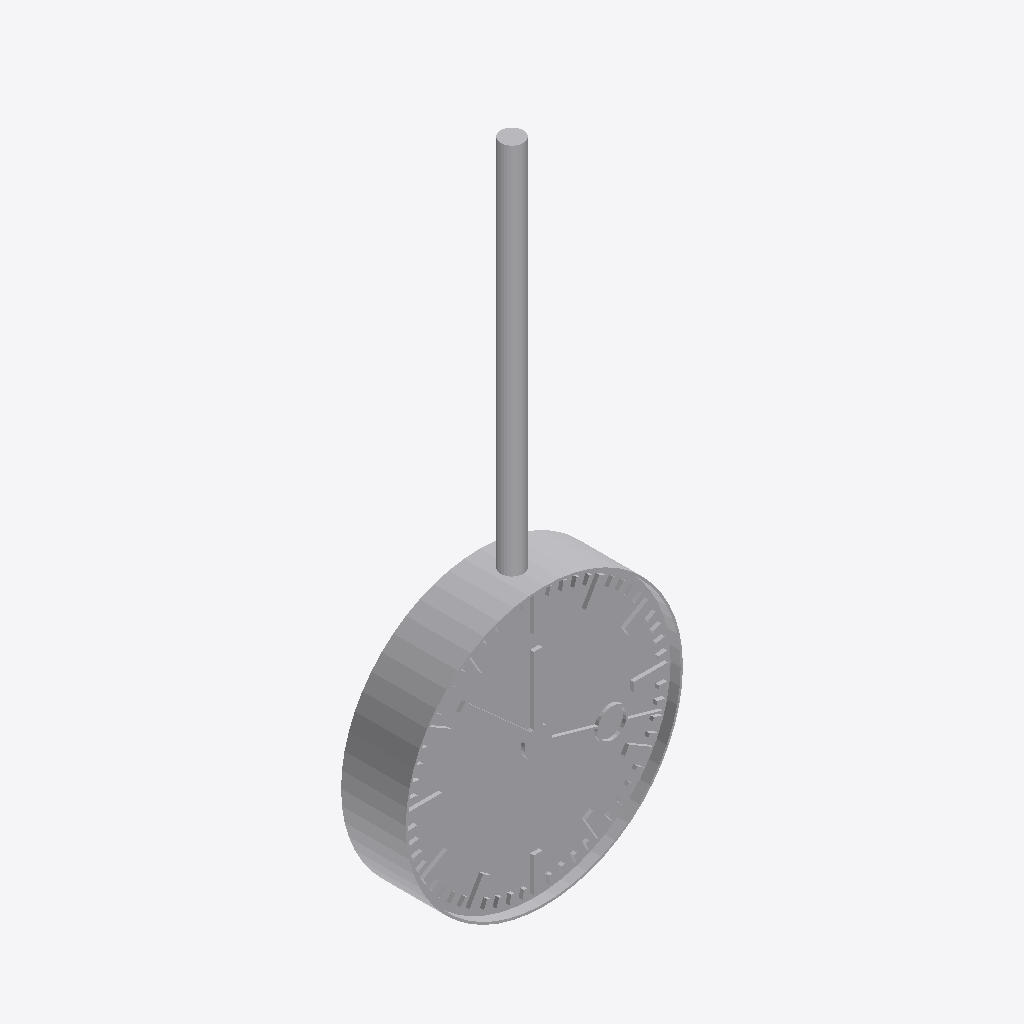
Isometric view of an IFC building model (IFC-SPF (STEP), schema IFC4, length unit metre), seen from the south-west, elements coloured by IFC class: 1 other element (light grey).
Extent 0.6 m × 0.1 m × 1.5 m (x, y, z). Storeys (1): Ebene 0 at 0.00 m. Elements (1): 1 IfcBuildingElementProxy.

HEADER;
FILE_DESCRIPTION(('ViewDefinition [CoordinationView_V2.0]','ExchangeRequirement []'),'2;1');
FILE_NAME('','2024-05-07T10:27:00',(''),(''),'ODA IFC SDK 22.6','22.1.1.516 - Exporter 22.1.1.516 - Default UI','');
FILE_SCHEMA(('IFC4'));
ENDSEC;
DATA;
#93=IFCPROJECT('3JkdSrIPPFBg8WI9Yiw3Uw',#20,'',$,$,'','',(#86),#83);
#105=IFCSITE('3JkdSrIPPFBg8WI9Yiw3Uu',#20,'Default',$,$,#104,$,$,.ELEMENT.,(42,24,53,508911),(-71,-15,-29,-58837),0.0,$,$);
#95=IFCBUILDING('3JkdSrIPPFBg8WI9Yiw3Ux',#20,'',$,$,#16,$,'',.ELEMENT.,$,$,#94);
#98=IFCBUILDINGSTOREY('3JkdSrIPPFBg8WI9XJ5yzH',#20,'Ebene 0',$,'Ebene:Ebene 1',#97,$,'Ebene 0',.ELEMENT.,0.0);
#2130=IFCBUILDINGELEMENTPROXY('1i6pAm_OnA7es5OO9i1h7C',#20,'DB_Uhr_60_zweiseitig_Deckenbefestigung:DB_Uhr_60_zweiseitig_Deckenbefestigung:6121',$,'DB_Uhr_60_zweiseitig_Deckenbefestigung:DB_Uhr_60_zweiseitig_Deckenbefestigung',#2129,#2127,'6121',.NOTDEFINED.);
ENDSEC;
